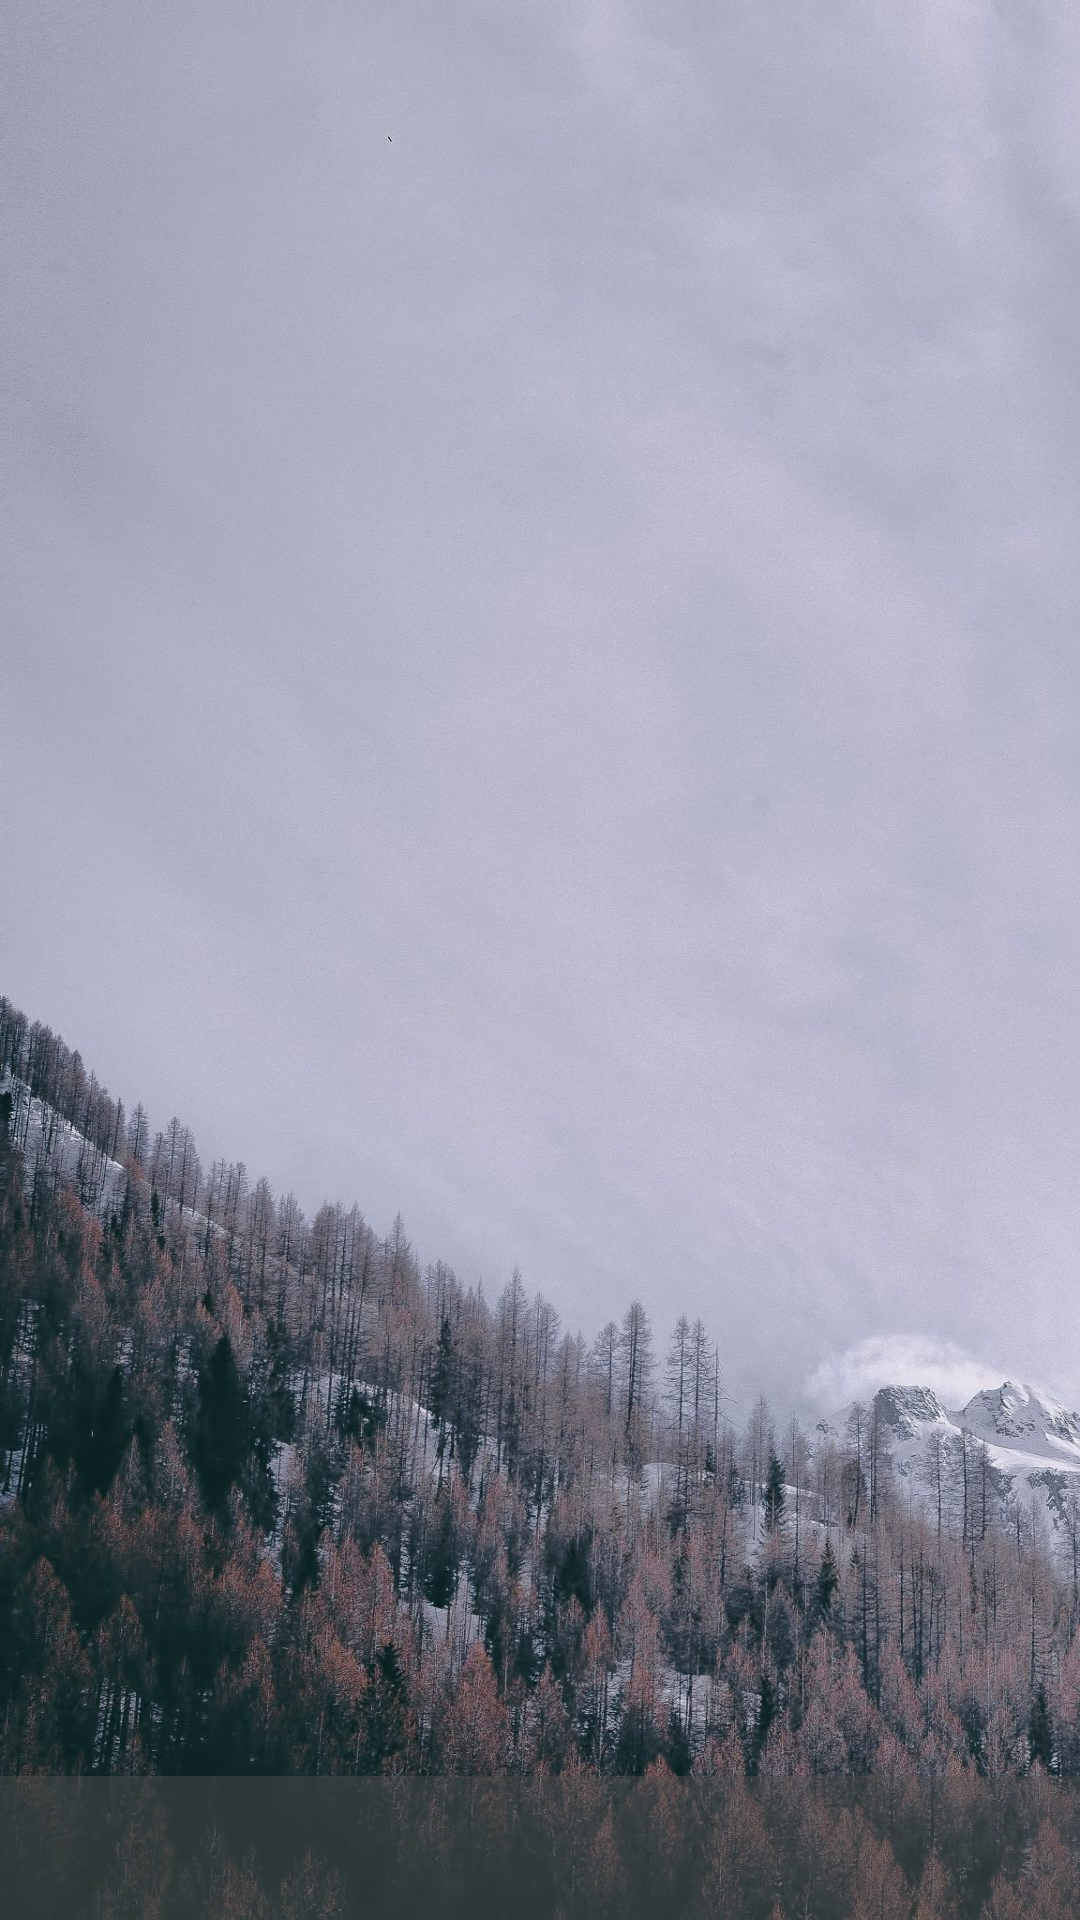

Here is an Android app screen rendered from its layout file. Give the layout XML and the strings, colors and styles it references.
<!-- AndroidManifest.xml: application theme Theme.VisualParadise -->
<!-- res/layout/fragment_search_screen.xml -->
<?xml version="1.0" encoding="utf-8"?>
<androidx.constraintlayout.widget.ConstraintLayout xmlns:android="http://schemas.android.com/apk/res/android"
    xmlns:app="http://schemas.android.com/apk/res-auto"
    xmlns:tools="http://schemas.android.com/tools"
    android:layout_width="match_parent"
    android:layout_height="match_parent"
    android:background="@drawable/_fhdwinter388"
    tools:context=".features.searchscreen.SearchScreenFragment">


    <androidx.viewpager2.widget.ViewPager2
        android:id="@+id/viewPager"
        android:layout_width="0dp"
        android:layout_height="0dp"
        android:layout_centerInParent="true"
        app:layout_behavior="@string/appbar_scrolling_view_behavior"
        app:layout_constraintBottom_toTopOf="@+id/tabLayout"
        app:layout_constraintEnd_toEndOf="parent"
        app:layout_constraintHorizontal_bias="0.0"
        app:layout_constraintStart_toStartOf="parent"
        app:layout_constraintTop_toTopOf="parent"
        tools:ignore="MissingConstraints" />

    <com.google.android.material.tabs.TabLayout
        android:id="@+id/tabLayout"
        android:layout_width="match_parent"
        android:layout_height="wrap_content"
        app:layout_constraintBottom_toBottomOf="parent"
        app:layout_constraintEnd_toEndOf="parent"
        app:layout_constraintStart_toStartOf="parent"
        app:tabGravity="fill"
        app:tabIconTint="@color/white"
        app:tabIndicatorColor="@color/black"
        app:tabMode="fixed"
        app:tabSelectedTextColor="@color/black"
        app:tabTextColor="@color/white"
        android:background="@drawable/rounded_tabs"
        tools:ignore="MissingConstraints" />

</androidx.constraintlayout.widget.ConstraintLayout>
<!-- resources referenced by this layout -->
<resources>
  <color name="black">#FF000000</color>
  <color name="white">#FFFFFFFF</color>
  <!-- drawable _fhdwinter388: jpg bitmap (drawable, 740742 bytes) -->
  <!-- drawable rounded_tabs (drawable) -->
  <?xml version="1.0" encoding="utf-8"?>
  <shape xmlns:android="http://schemas.android.com/apk/res/android"
      android:shape="rectangle" android:padding="10dp">
      <solid android:color="#75515050"/>
  </shape>
  <style name="Theme.VisualParadise" parent="Theme.AppCompat.Light.DarkActionBar">
          
          <item name="windowNoTitle">true</item>
  
          <item name="colorPrimary">@color/purple_500</item>
          <item name="colorPrimaryDark">@color/black</item>
          <item name="colorAccent">@color/teal_200</item>
          
      </style>
  <color name="purple_500">#FF6200EE</color>
  <color name="teal_200">#FF03DAC5</color>
</resources>
